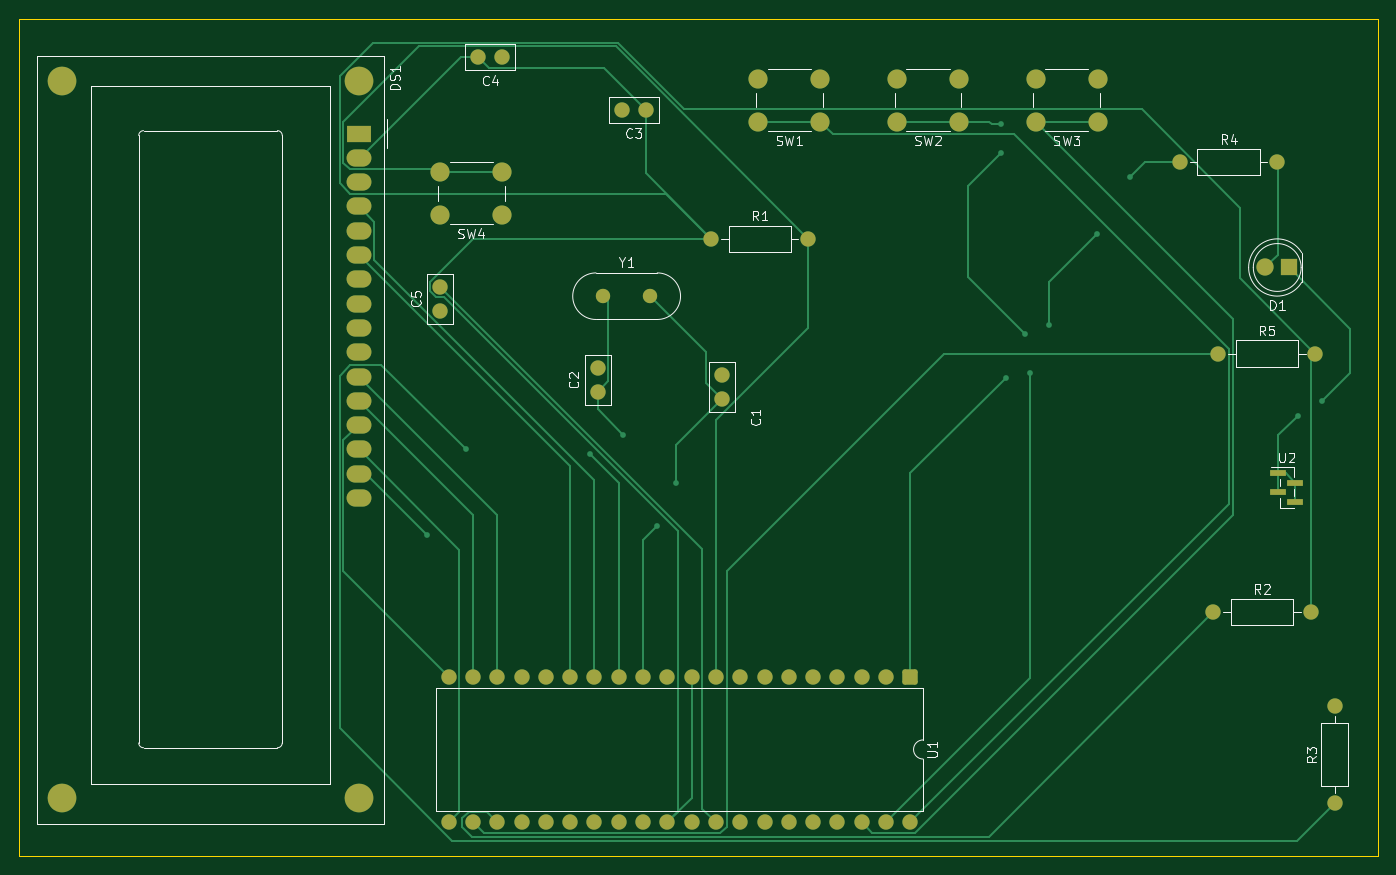
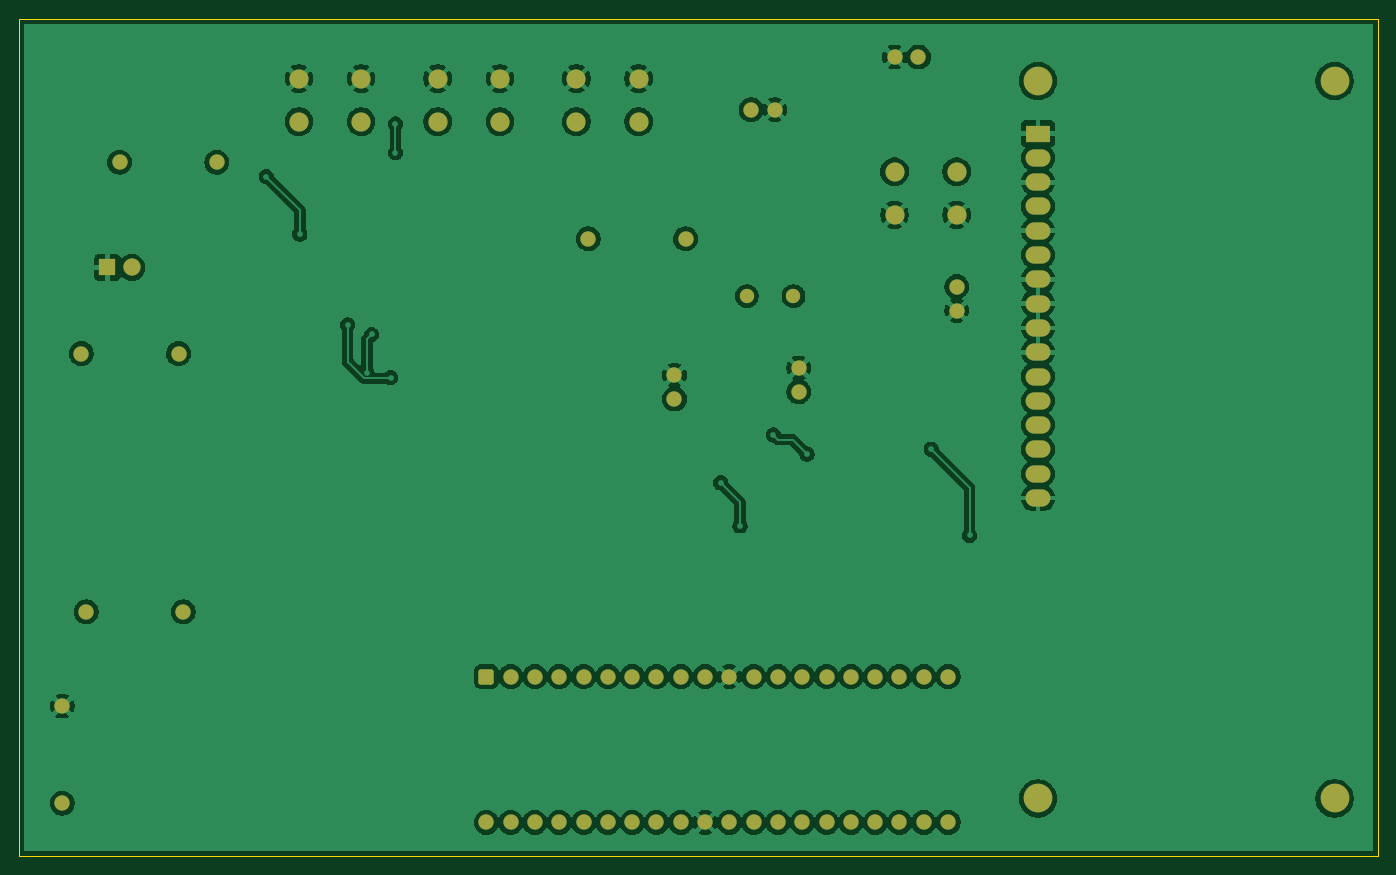
Circuit board: 9 layer files. Board 142.0 x 87.5 mm.
- bottom_copper: PBL06_RTC_Display-B_Cu.gbr (198408 bytes)
- bottom_mask: PBL06_RTC_Display-B_Mask.gbr (4394 bytes)
- paste: PBL06_RTC_Display-B_Paste.gbr (477 bytes)
- bottom_silk: PBL06_RTC_Display-B_Silkscreen.gbr (478 bytes)
- outline: PBL06_RTC_Display-Edge_Cuts.gbr (639 bytes)
- top_copper: PBL06_RTC_Display-F_Cu.gbr (16961 bytes)
- top_mask: PBL06_RTC_Display-F_Mask.gbr (4562 bytes)
- paste: PBL06_RTC_Display-F_Paste.gbr (639 bytes)
- top_silk: PBL06_RTC_Display-F_Silkscreen.gbr (29182 bytes)

=== bottom_copper: PBL06_RTC_Display-B_Cu.gbr (198408 bytes, source omitted) ===
=== bottom_mask: PBL06_RTC_Display-B_Mask.gbr ===
%TF.GenerationSoftware,KiCad,Pcbnew,10.0.3*%
%TF.CreationDate,2026-06-17T10:54:26+03:00*%
%TF.ProjectId,PBL06_RTC_Display,50424c30-365f-4525-9443-5f446973706c,rev?*%
%TF.SameCoordinates,Original*%
%TF.FileFunction,Soldermask,Bot*%
%TF.FilePolarity,Negative*%
%FSLAX46Y46*%
G04 Gerber Fmt 4.6, Leading zero omitted, Abs format (unit mm)*
G04 Created by KiCad (PCBNEW 10.0.3) date 2026-06-17 10:54:26*
%MOMM*%
%LPD*%
G01*
G04 APERTURE LIST*
G04 Aperture macros list*
%AMRoundRect*
0 Rectangle with rounded corners*
0 $1 Rounding radius*
0 $2 $3 $4 $5 $6 $7 $8 $9 X,Y pos of 4 corners*
0 Add a 4 corners polygon primitive as box body*
4,1,4,$2,$3,$4,$5,$6,$7,$8,$9,$2,$3,0*
0 Add four circle primitives for the rounded corners*
1,1,$1+$1,$2,$3*
1,1,$1+$1,$4,$5*
1,1,$1+$1,$6,$7*
1,1,$1+$1,$8,$9*
0 Add four rect primitives between the rounded corners*
20,1,$1+$1,$2,$3,$4,$5,0*
20,1,$1+$1,$4,$5,$6,$7,0*
20,1,$1+$1,$6,$7,$8,$9,0*
20,1,$1+$1,$8,$9,$2,$3,0*%
G04 Aperture macros list end*
%ADD10C,1.600000*%
%ADD11C,2.000000*%
%ADD12R,1.800000X1.800000*%
%ADD13C,1.800000*%
%ADD14C,1.500000*%
%ADD15RoundRect,0.250000X-0.550000X0.550000X-0.550000X-0.550000X0.550000X-0.550000X0.550000X0.550000X0*%
%ADD16C,3.000000*%
%ADD17R,2.600000X1.800000*%
%ADD18O,2.600000X1.800000*%
G04 APERTURE END LIST*
D10*
%TO.C,C5*%
X99340000Y-85500000D03*
X99340000Y-83000000D03*
%TD*%
%TO.C,C4*%
X105840000Y-59000000D03*
X103340000Y-59000000D03*
%TD*%
%TO.C,C3*%
X120840000Y-64500000D03*
X118340000Y-64500000D03*
%TD*%
D11*
%TO.C,SW3*%
X168090000Y-65750000D03*
X161590000Y-65750000D03*
X168090000Y-61250000D03*
X161590000Y-61250000D03*
%TD*%
D12*
%TO.C,D1*%
X188115000Y-81000000D03*
D13*
X185575000Y-81000000D03*
%TD*%
D10*
%TO.C,C1*%
X128840000Y-94750000D03*
X128840000Y-92250000D03*
%TD*%
D14*
%TO.C,Y1*%
X116400000Y-84000000D03*
X121280000Y-84000000D03*
%TD*%
D10*
%TO.C,R5*%
X180680000Y-90000000D03*
X190840000Y-90000000D03*
%TD*%
%TO.C,R3*%
X192840000Y-137000000D03*
X192840000Y-126840000D03*
%TD*%
D15*
%TO.C,U1*%
X148500000Y-123760000D03*
D10*
X145960000Y-123760000D03*
X143420000Y-123760000D03*
X140880000Y-123760000D03*
X138340000Y-123760000D03*
X135800000Y-123760000D03*
X133260000Y-123760000D03*
X130720000Y-123760000D03*
X128180000Y-123760000D03*
X125640000Y-123760000D03*
X123100000Y-123760000D03*
X120560000Y-123760000D03*
X118020000Y-123760000D03*
X115480000Y-123760000D03*
X112940000Y-123760000D03*
X110400000Y-123760000D03*
X107860000Y-123760000D03*
X105320000Y-123760000D03*
X102780000Y-123760000D03*
X100240000Y-123760000D03*
X100240000Y-139000000D03*
X102780000Y-139000000D03*
X105320000Y-139000000D03*
X107860000Y-139000000D03*
X110400000Y-139000000D03*
X112940000Y-139000000D03*
X115480000Y-139000000D03*
X118020000Y-139000000D03*
X120560000Y-139000000D03*
X123100000Y-139000000D03*
X125640000Y-139000000D03*
X128180000Y-139000000D03*
X130720000Y-139000000D03*
X133260000Y-139000000D03*
X135800000Y-139000000D03*
X138340000Y-139000000D03*
X140880000Y-139000000D03*
X143420000Y-139000000D03*
X145960000Y-139000000D03*
X148500000Y-139000000D03*
%TD*%
%TO.C,R1*%
X127680000Y-78000000D03*
X137840000Y-78000000D03*
%TD*%
%TO.C,R4*%
X176680000Y-70000000D03*
X186840000Y-70000000D03*
%TD*%
D11*
%TO.C,SW1*%
X139090000Y-65750000D03*
X132590000Y-65750000D03*
X139090000Y-61250000D03*
X132590000Y-61250000D03*
%TD*%
%TO.C,SW2*%
X153590000Y-65750000D03*
X147090000Y-65750000D03*
X153590000Y-61250000D03*
X147090000Y-61250000D03*
%TD*%
%TO.C,SW4*%
X105840000Y-75500000D03*
X99340000Y-75500000D03*
X105840000Y-71000000D03*
X99340000Y-71000000D03*
%TD*%
D16*
%TO.C,DS1*%
X90840700Y-61500000D03*
X59840000Y-61500000D03*
X59840000Y-136498580D03*
X90840700Y-136499100D03*
D17*
X90840700Y-66999100D03*
D18*
X90840700Y-69539100D03*
X90840700Y-72079100D03*
X90840700Y-74619100D03*
X90840700Y-77159100D03*
X90840700Y-79699100D03*
X90840700Y-82239100D03*
X90840700Y-84779100D03*
X90840700Y-87319100D03*
X90840700Y-89859100D03*
X90840700Y-92399100D03*
X90840700Y-94939100D03*
X90840700Y-97479100D03*
X90840700Y-100019100D03*
X90840700Y-102559100D03*
X90840700Y-105099100D03*
%TD*%
D10*
%TO.C,C2*%
X115840000Y-94000000D03*
X115840000Y-91500000D03*
%TD*%
%TO.C,R2*%
X180180000Y-117000000D03*
X190340000Y-117000000D03*
%TD*%
M02*

=== paste: PBL06_RTC_Display-B_Paste.gbr ===
%TF.GenerationSoftware,KiCad,Pcbnew,10.0.3*%
%TF.CreationDate,2026-06-17T10:54:26+03:00*%
%TF.ProjectId,PBL06_RTC_Display,50424c30-365f-4525-9443-5f446973706c,rev?*%
%TF.SameCoordinates,Original*%
%TF.FileFunction,Paste,Bot*%
%TF.FilePolarity,Positive*%
%FSLAX46Y46*%
G04 Gerber Fmt 4.6, Leading zero omitted, Abs format (unit mm)*
G04 Created by KiCad (PCBNEW 10.0.3) date 2026-06-17 10:54:26*
%MOMM*%
%LPD*%
G01*
G04 APERTURE LIST*
G04 APERTURE END LIST*
M02*

=== bottom_silk: PBL06_RTC_Display-B_Silkscreen.gbr ===
%TF.GenerationSoftware,KiCad,Pcbnew,10.0.3*%
%TF.CreationDate,2026-06-17T10:54:26+03:00*%
%TF.ProjectId,PBL06_RTC_Display,50424c30-365f-4525-9443-5f446973706c,rev?*%
%TF.SameCoordinates,Original*%
%TF.FileFunction,Legend,Bot*%
%TF.FilePolarity,Positive*%
%FSLAX46Y46*%
G04 Gerber Fmt 4.6, Leading zero omitted, Abs format (unit mm)*
G04 Created by KiCad (PCBNEW 10.0.3) date 2026-06-17 10:54:26*
%MOMM*%
%LPD*%
G01*
G04 APERTURE LIST*
G04 APERTURE END LIST*
M02*

=== outline: PBL06_RTC_Display-Edge_Cuts.gbr ===
%TF.GenerationSoftware,KiCad,Pcbnew,10.0.3*%
%TF.CreationDate,2026-06-17T10:54:26+03:00*%
%TF.ProjectId,PBL06_RTC_Display,50424c30-365f-4525-9443-5f446973706c,rev?*%
%TF.SameCoordinates,Original*%
%TF.FileFunction,Profile,NP*%
%FSLAX46Y46*%
G04 Gerber Fmt 4.6, Leading zero omitted, Abs format (unit mm)*
G04 Created by KiCad (PCBNEW 10.0.3) date 2026-06-17 10:54:26*
%MOMM*%
%LPD*%
G01*
G04 APERTURE LIST*
%TA.AperFunction,Profile*%
%ADD10C,0.050000*%
%TD*%
G04 APERTURE END LIST*
D10*
X55340000Y-55000000D02*
X197340000Y-55000000D01*
X197340000Y-142500000D01*
X55340000Y-142500000D01*
X55340000Y-55000000D01*
M02*

=== top_copper: PBL06_RTC_Display-F_Cu.gbr (16961 bytes, source omitted) ===
=== top_mask: PBL06_RTC_Display-F_Mask.gbr ===
%TF.GenerationSoftware,KiCad,Pcbnew,10.0.3*%
%TF.CreationDate,2026-06-17T10:54:26+03:00*%
%TF.ProjectId,PBL06_RTC_Display,50424c30-365f-4525-9443-5f446973706c,rev?*%
%TF.SameCoordinates,Original*%
%TF.FileFunction,Soldermask,Top*%
%TF.FilePolarity,Negative*%
%FSLAX46Y46*%
G04 Gerber Fmt 4.6, Leading zero omitted, Abs format (unit mm)*
G04 Created by KiCad (PCBNEW 10.0.3) date 2026-06-17 10:54:26*
%MOMM*%
%LPD*%
G01*
G04 APERTURE LIST*
G04 Aperture macros list*
%AMRoundRect*
0 Rectangle with rounded corners*
0 $1 Rounding radius*
0 $2 $3 $4 $5 $6 $7 $8 $9 X,Y pos of 4 corners*
0 Add a 4 corners polygon primitive as box body*
4,1,4,$2,$3,$4,$5,$6,$7,$8,$9,$2,$3,0*
0 Add four circle primitives for the rounded corners*
1,1,$1+$1,$2,$3*
1,1,$1+$1,$4,$5*
1,1,$1+$1,$6,$7*
1,1,$1+$1,$8,$9*
0 Add four rect primitives between the rounded corners*
20,1,$1+$1,$2,$3,$4,$5,0*
20,1,$1+$1,$4,$5,$6,$7,0*
20,1,$1+$1,$6,$7,$8,$9,0*
20,1,$1+$1,$8,$9,$2,$3,0*%
G04 Aperture macros list end*
%ADD10C,1.600000*%
%ADD11R,1.750000X0.600000*%
%ADD12C,2.000000*%
%ADD13R,1.800000X1.800000*%
%ADD14C,1.800000*%
%ADD15C,1.500000*%
%ADD16RoundRect,0.250000X-0.550000X0.550000X-0.550000X-0.550000X0.550000X-0.550000X0.550000X0.550000X0*%
%ADD17C,3.000000*%
%ADD18R,2.600000X1.800000*%
%ADD19O,2.600000X1.800000*%
G04 APERTURE END LIST*
D10*
%TO.C,C5*%
X99340000Y-85500000D03*
X99340000Y-83000000D03*
%TD*%
D11*
%TO.C,U2*%
X186965000Y-102500000D03*
X188715000Y-103500000D03*
X186965000Y-104500000D03*
X188715000Y-105500000D03*
%TD*%
D10*
%TO.C,C4*%
X105840000Y-59000000D03*
X103340000Y-59000000D03*
%TD*%
%TO.C,C3*%
X120840000Y-64500000D03*
X118340000Y-64500000D03*
%TD*%
D12*
%TO.C,SW3*%
X168090000Y-65750000D03*
X161590000Y-65750000D03*
X168090000Y-61250000D03*
X161590000Y-61250000D03*
%TD*%
D13*
%TO.C,D1*%
X188115000Y-81000000D03*
D14*
X185575000Y-81000000D03*
%TD*%
D10*
%TO.C,C1*%
X128840000Y-94750000D03*
X128840000Y-92250000D03*
%TD*%
D15*
%TO.C,Y1*%
X116400000Y-84000000D03*
X121280000Y-84000000D03*
%TD*%
D10*
%TO.C,R5*%
X180680000Y-90000000D03*
X190840000Y-90000000D03*
%TD*%
%TO.C,R3*%
X192840000Y-137000000D03*
X192840000Y-126840000D03*
%TD*%
D16*
%TO.C,U1*%
X148500000Y-123760000D03*
D10*
X145960000Y-123760000D03*
X143420000Y-123760000D03*
X140880000Y-123760000D03*
X138340000Y-123760000D03*
X135800000Y-123760000D03*
X133260000Y-123760000D03*
X130720000Y-123760000D03*
X128180000Y-123760000D03*
X125640000Y-123760000D03*
X123100000Y-123760000D03*
X120560000Y-123760000D03*
X118020000Y-123760000D03*
X115480000Y-123760000D03*
X112940000Y-123760000D03*
X110400000Y-123760000D03*
X107860000Y-123760000D03*
X105320000Y-123760000D03*
X102780000Y-123760000D03*
X100240000Y-123760000D03*
X100240000Y-139000000D03*
X102780000Y-139000000D03*
X105320000Y-139000000D03*
X107860000Y-139000000D03*
X110400000Y-139000000D03*
X112940000Y-139000000D03*
X115480000Y-139000000D03*
X118020000Y-139000000D03*
X120560000Y-139000000D03*
X123100000Y-139000000D03*
X125640000Y-139000000D03*
X128180000Y-139000000D03*
X130720000Y-139000000D03*
X133260000Y-139000000D03*
X135800000Y-139000000D03*
X138340000Y-139000000D03*
X140880000Y-139000000D03*
X143420000Y-139000000D03*
X145960000Y-139000000D03*
X148500000Y-139000000D03*
%TD*%
%TO.C,R1*%
X127680000Y-78000000D03*
X137840000Y-78000000D03*
%TD*%
%TO.C,R4*%
X176680000Y-70000000D03*
X186840000Y-70000000D03*
%TD*%
D12*
%TO.C,SW1*%
X139090000Y-65750000D03*
X132590000Y-65750000D03*
X139090000Y-61250000D03*
X132590000Y-61250000D03*
%TD*%
%TO.C,SW2*%
X153590000Y-65750000D03*
X147090000Y-65750000D03*
X153590000Y-61250000D03*
X147090000Y-61250000D03*
%TD*%
%TO.C,SW4*%
X105840000Y-75500000D03*
X99340000Y-75500000D03*
X105840000Y-71000000D03*
X99340000Y-71000000D03*
%TD*%
D17*
%TO.C,DS1*%
X90840700Y-61500000D03*
X59840000Y-61500000D03*
X59840000Y-136498580D03*
X90840700Y-136499100D03*
D18*
X90840700Y-66999100D03*
D19*
X90840700Y-69539100D03*
X90840700Y-72079100D03*
X90840700Y-74619100D03*
X90840700Y-77159100D03*
X90840700Y-79699100D03*
X90840700Y-82239100D03*
X90840700Y-84779100D03*
X90840700Y-87319100D03*
X90840700Y-89859100D03*
X90840700Y-92399100D03*
X90840700Y-94939100D03*
X90840700Y-97479100D03*
X90840700Y-100019100D03*
X90840700Y-102559100D03*
X90840700Y-105099100D03*
%TD*%
D10*
%TO.C,C2*%
X115840000Y-94000000D03*
X115840000Y-91500000D03*
%TD*%
%TO.C,R2*%
X180180000Y-117000000D03*
X190340000Y-117000000D03*
%TD*%
M02*

=== paste: PBL06_RTC_Display-F_Paste.gbr ===
%TF.GenerationSoftware,KiCad,Pcbnew,10.0.3*%
%TF.CreationDate,2026-06-17T10:54:26+03:00*%
%TF.ProjectId,PBL06_RTC_Display,50424c30-365f-4525-9443-5f446973706c,rev?*%
%TF.SameCoordinates,Original*%
%TF.FileFunction,Paste,Top*%
%TF.FilePolarity,Positive*%
%FSLAX46Y46*%
G04 Gerber Fmt 4.6, Leading zero omitted, Abs format (unit mm)*
G04 Created by KiCad (PCBNEW 10.0.3) date 2026-06-17 10:54:26*
%MOMM*%
%LPD*%
G01*
G04 APERTURE LIST*
%ADD10R,1.750000X0.600000*%
G04 APERTURE END LIST*
D10*
%TO.C,U2*%
X186965000Y-102500000D03*
X188715000Y-103500000D03*
X186965000Y-104500000D03*
X188715000Y-105500000D03*
%TD*%
M02*

=== top_silk: PBL06_RTC_Display-F_Silkscreen.gbr (29182 bytes, source omitted) ===
